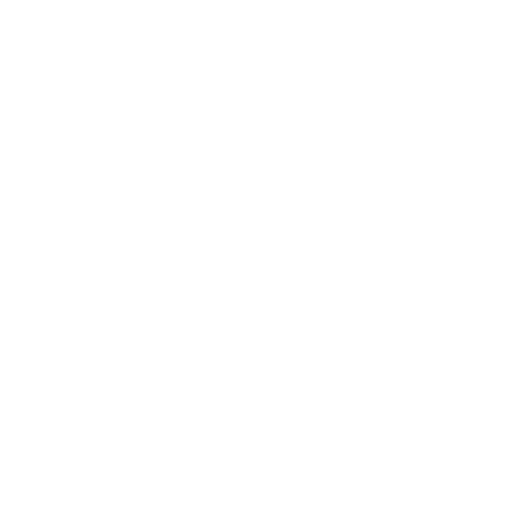
t = 0.00 s
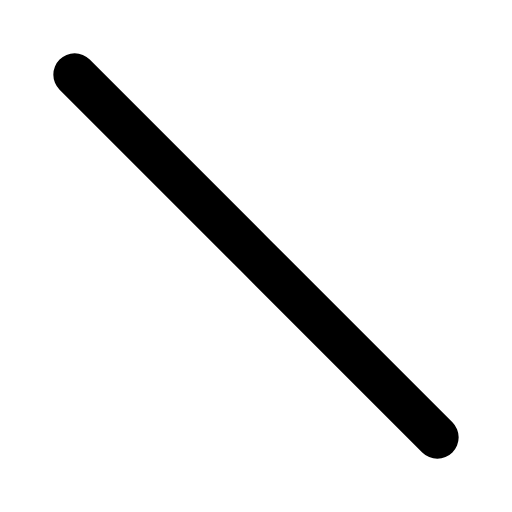
t = 0.50 s
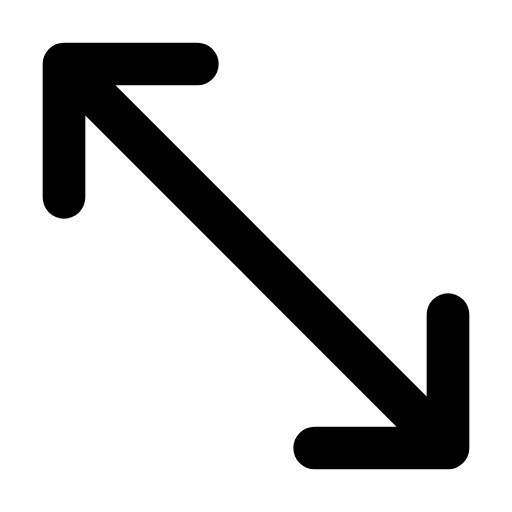
t = 0.63 s
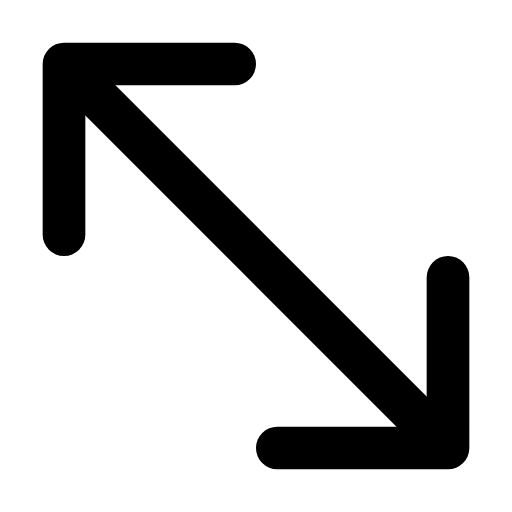
t = 0.75 s
t = 0.88 s: frame unchanged from t = 0.75 s, image omitted
t = 1.00 s: frame unchanged from t = 0.75 s, image omitted

The animated SVG that drew these frames (rendered in a browser with its animation timeline set to each time). Animation: 2 CSS @keyframes rules; one cycle of 1.00 s.

<svg xmlns="http://www.w3.org/2000/svg" width="24" height="24" viewBox="0 0 24 24"><style>@media not (prefers-reduced-motion) {
  .bgxodj {
    stroke-dasharray: 16;
    animation: 0.5s linear forwards so-from-16;
  }
}

.ibfhyc {
  d: path('M12 12l8.5 8.5M12 12l-8.5 -8.5');
}

@media not (prefers-reduced-motion) {
  .yu8-1d {
    stroke-dasharray: 10;
    stroke-dashoffset: 10;
    animation: 0.2s linear 0.5s forwards so-to-0;
  }
}

.oh29fq {
  d: path('M3 3h8M21 21v-8M3 3v8M21 21h-8');
}

.a0m25c {
  stroke-linecap: round;
  stroke-linejoin: round;
  stroke: currentColor;
  stroke-width: 2px;
  fill: none;
}

@keyframes so-from-16 {
  0% {
    stroke-dashoffset: 16;
  }
}

@keyframes so-to-0 {
  100% {
    stroke-dashoffset: 0;
  }
}
</style><path class="a0m25c bgxodj ibfhyc"/><path class="a0m25c oh29fq yu8-1d"/></svg>
